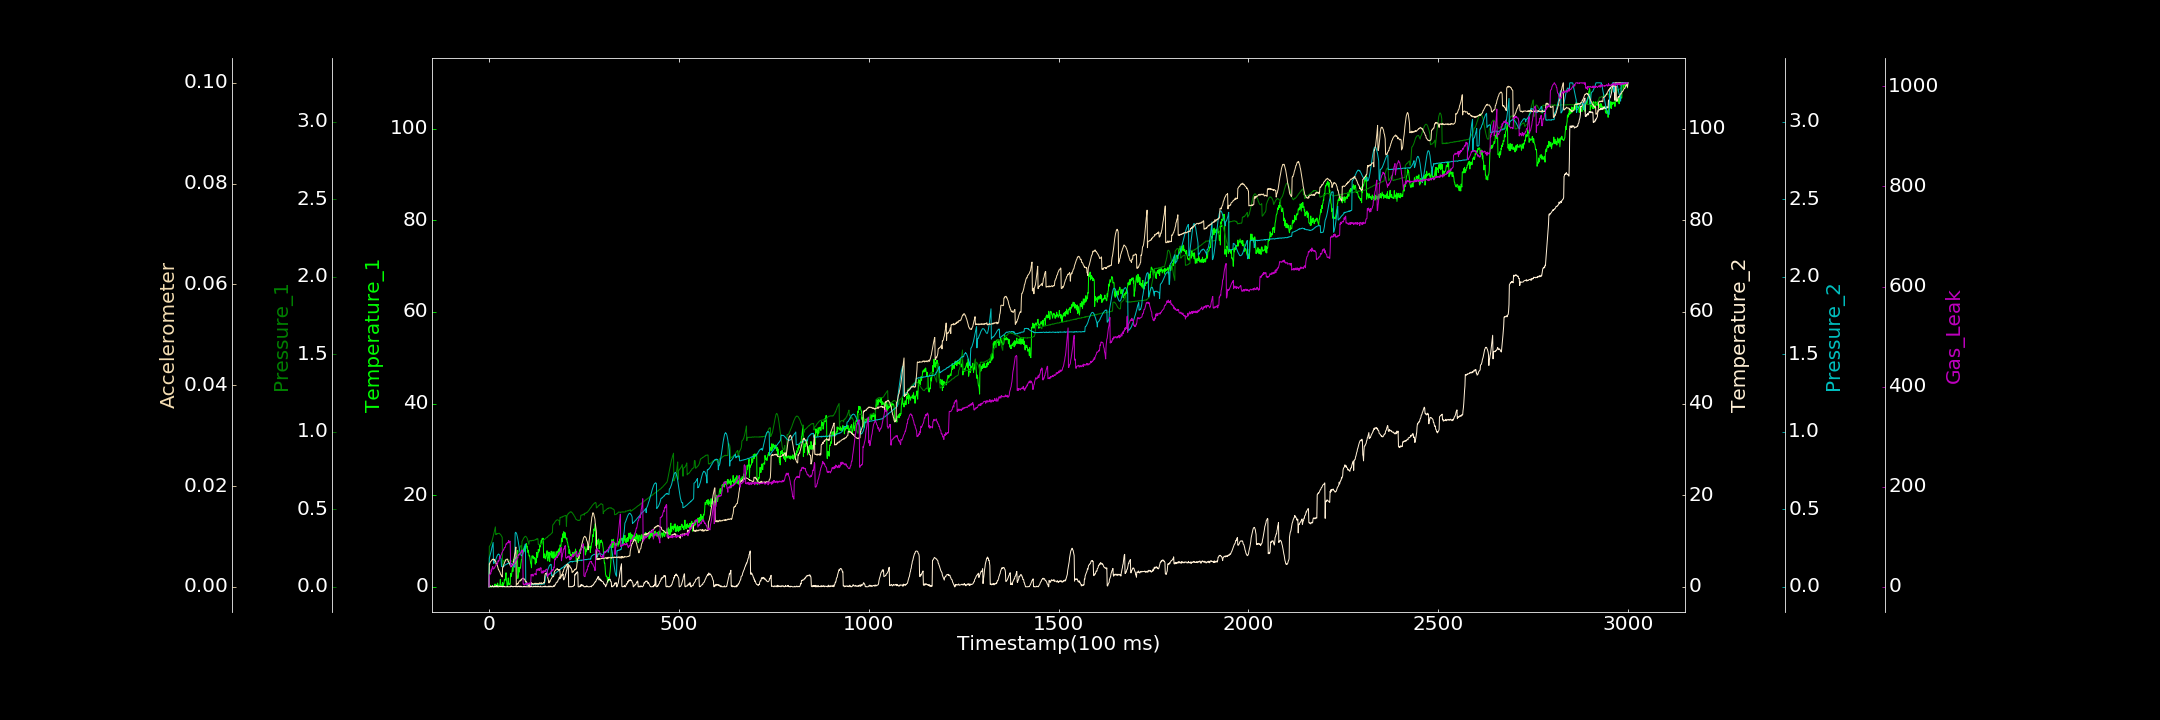

The data file committed next to this chart (first rows):
0.000000000, 0.000000000, 0.000212885, 0.000000000, 0.000000000, 0.000000000, 0.000000000
1, 0.000000000, 0.2595, 0.000000000, 0.1839, 0.004559, 23.63
2, 0.000000000, 0.2632, 0.02435, 0.1932, 0.004513, 23.83
3, 0.000000000, 0.2671, 0.08315, 0.2003, 0.004822, 24.1
4, 0.3048, 0.2709, 0.08609, 0.2117, 0.004936, 27.43
5, 0.000000000, 0.2757, 0.000000000, 0.2209, 0.005054, 26.44
6, 0.000000000, 0.2822, 0.000000000, 0.2314, 0.005109, 34.09
7, 0.000000000, 0.2879, 0.06782, 0.2448, 0.005258, 31.42
8, 0.000000000, 0.2954, 0.02597, 0.2559, 0.005365, 37.32
9, 0.1373, 0.3058, 0.2477, 0.2664, 0.005345, 38.08
10, 0.008383, 0.3144, 0.165, 0.275, 0.005483, 40.66
11, 0.000000000, 0.3237, 0.000000000, 0.2858, 0.005477, 35.41
12, 0.000000000, 0.3326, 0.000000000, 0.1512, 0.005356, 35.59
13, 0.000000000, 0.3438, 0.00673, 0.1534, 0.005484, 37.16
14, 0.2402, 0.3543, 0.1466, 0.1527, 0.005288, 36.95
15, 0.1271, 0.3672, 0.000000000, 0.1584, 0.005392, 38
16, 0.6286, 0.3753, 0.000000000, 0.1622, 0.00505, 39.76
17, 0.2287, 0.3866, 0.1557, 0.168, 0.005081, 41.33
18, 0.5015, 0.337, 0.000000000, 0.1762, 0.005009, 42.15
19, 0.1322, 0.3402, 0.09159, 0.184, 0.004468, 42.92
20, 0.05354, 0.3387, 0.000000000, 0.1907, 0.004653, 45.55
21, 0.06709, 0.3425, 0.2819, 0.1967, 0.004414, 45.42
22, 0.6686, 0.3432, 0.000000000, 0.2028, 0.004275, 44.81
23, 0.8094, 0.3412, 0.000000000, 0.2069, 0.004014, 46.92
24, 0.1119, 0.3445, 0.000000000, 0.2081, 0.003734, 52.16
25, 0.3294, 0.3445, 0.000000000, 0.2115, 0.003393, 50.87
26, 0.1178, 0.3452, 0.000000000, 0.2106, 0.003386, 51.75
27, 0.000000000, 0.3449, 0.07343, 0.2083, 0.003169, 53.45
28, 0.1274, 0.3451, 0.1031, 0.2029, 0.003023, 60.42
29, 0.5684, 0.3404, 0.07758, 0.2016, 0.00291, 56.57
30, 1.593, 0.3376, 0.1746, 0.1942, 0.002662, 59.44
31, 0.5373, 0.3364, 0.01259, 0.1872, 0.002411, 60.63
32, 0.4172, 0.3323, 0.06955, 0.1799, 0.002387, 63.48
33, 0.09979, 0.3272, 0.05953, 0.1311, 0.002162, 64.56
34, 0.000000000, 0.3243, 0.0477, 0.1306, 0.002125, 68.08
35, 0.5332, 0.319, 0.000000000, 0.1305, 0.001958, 68.38
36, 0.9291, 0.1384, 0.000000000, 0.1319, 0.003869, 71.3
37, 0.2136, 0.146, 0.1318, 0.1328, 0.003968, 71.86
38, 0.6637, 0.1682, 0.05238, 0.1315, 0.003942, 73.9
39, 0.6173, 0.1682, 0.000000000, 0.1336, 0.004394, 73.75
40, 0.9894, 0.17, 0.1107, 0.1343, 0.004527, 76.84
41, 1.634, 0.1709, 0.000000000, 0.1355, 0.00474, 78.4
42, 1.365, 0.1718, 0.000000000, 0.1391, 0.005013, 78.02
43, 1.575, 0.171, 0.0007859, 0.1413, 0.005053, 79.41
44, 2.482, 0.1734, 0.000000000, 0.1431, 0.005356, 82.89
45, 3.07, 0.1733, 0.000000000, 0.1445, 0.005378, 85.89
46, 1.596, 0.175, 0.000000000, 0.146, 0.00546, 86.1
47, 0.964, 0.1737, 0.03734, 0.1459, 0.005466, 85.18
48, 0.07768, 0.1727, 0.000000000, 0.1469, 0.005479, 87.9
49, 0.1105, 0.1741, 0.1038, 0.151, 0.005502, 88.94
50, 0.8065, 0.1727, 0.000000000, 0.1497, 0.005215, 88.57
51, 1.936, 0.1722, 0.000000000, 0.1507, 0.004946, 88.23
52, 0.8058, 0.1721, 0.000000000, 0.1526, 0.005015, 92.59
53, 0.4668, 0.1717, 0.03735, 0.1548, 0.004742, 87.57
54, 0.6026, 0.1679, 0.000000000, 0.152, 0.004614, 90.14
55, 0.4311, 0.1714, 0.009458, 0.154, 0.004402, 90.56
56, 0.7229, 0.1713, 0.04964, 0.1541, 0.004258, 91.04
57, 2.941, 0.1673, 0.000000000, 0.1522, 0.004202, 39.77
58, 2.621, 0.168, 0.2267, 0.1517, 0.00409, 39.78
59, 2.23, 0.1691, 0.05931, 0.1496, 0.003984, 43.65
60, 2.824, 0.1652, 0.1134, 0.1485, 0.0042, 43.17
... 2,939 more rows
